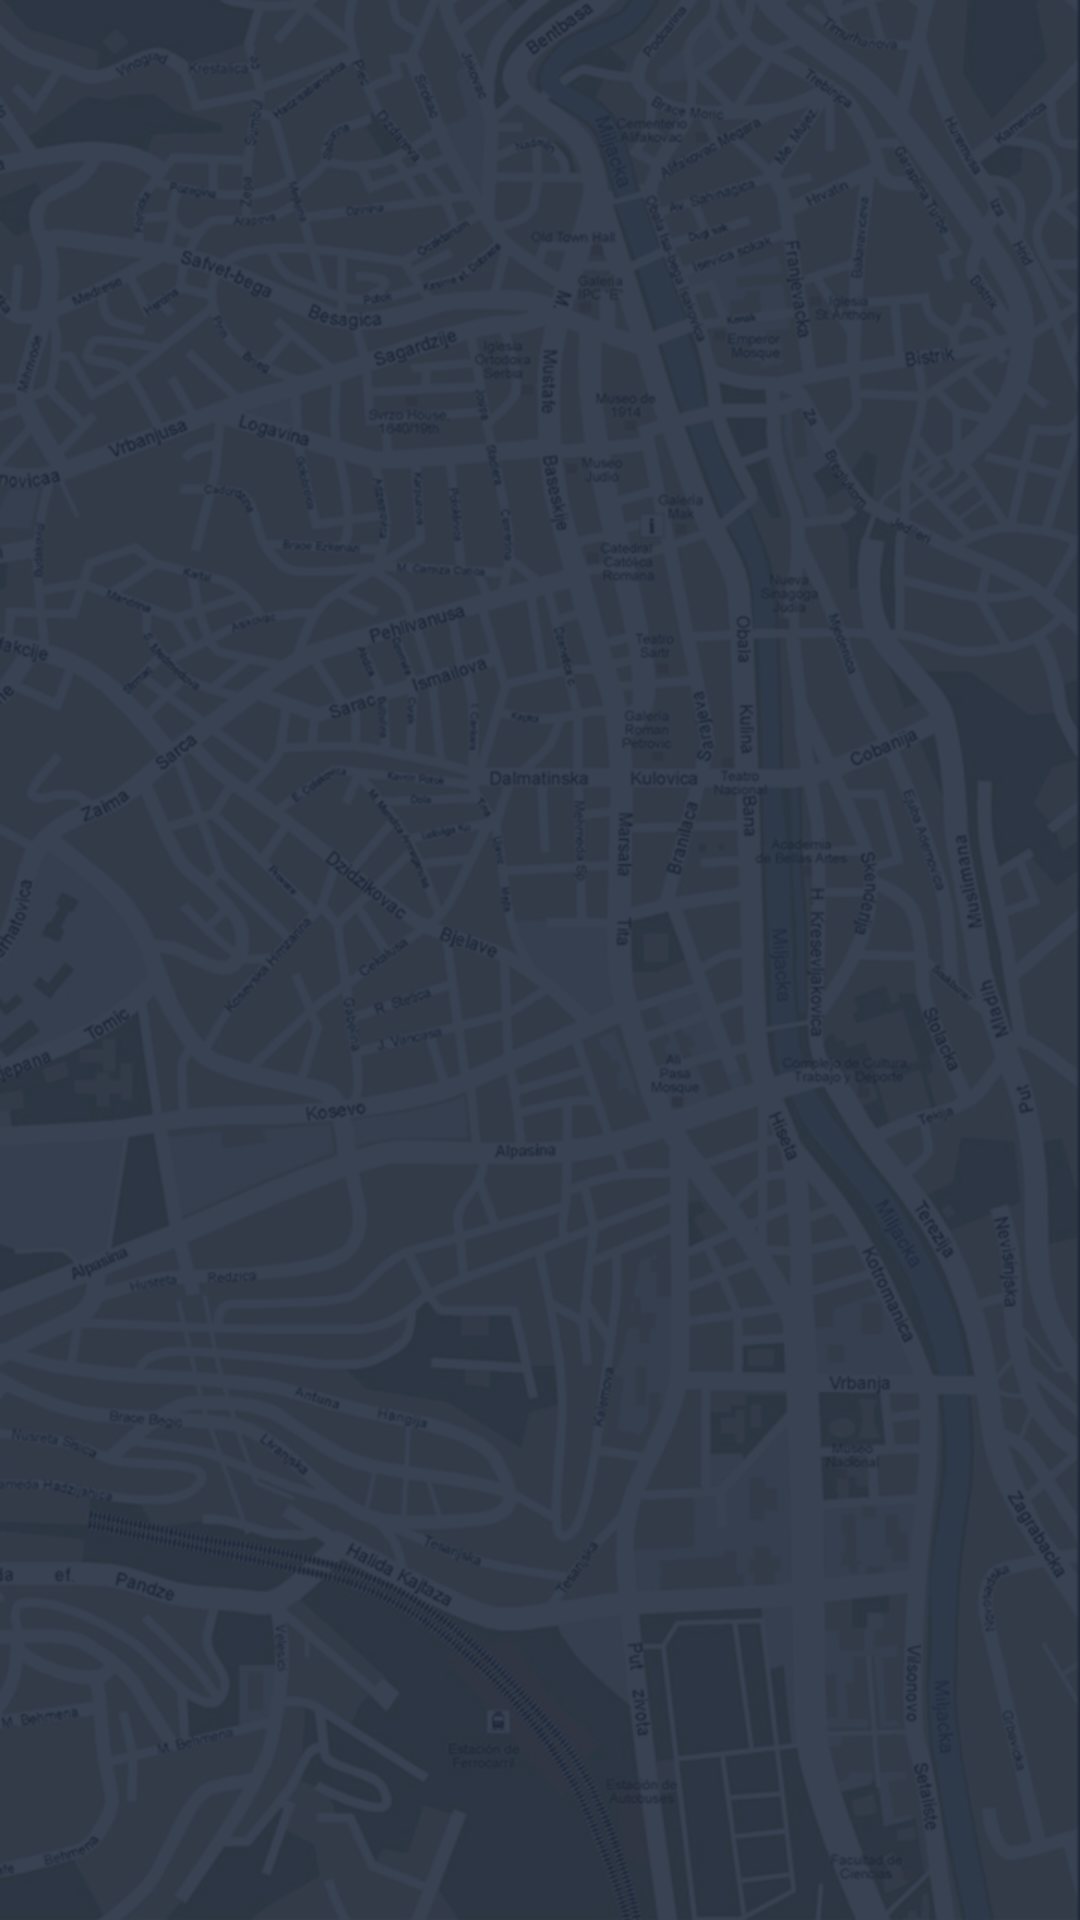

Produce the Android XML layout that renders to this screen, including the resource entries it uses.
<!-- AndroidManifest.xml: application theme AppTheme -->
<!-- res/layout/activity_prevoznici.xml -->
<?xml version="1.0" encoding="utf-8"?>
<RelativeLayout xmlns:android="http://schemas.android.com/apk/res/android"
    xmlns:tools="http://schemas.android.com/tools"
    android:id="@+id/activity_prevoznici"
    android:layout_width="match_parent"
    android:layout_height="match_parent"
    android:paddingBottom="@dimen/activity_vertical_margin"
    android:paddingLeft="@dimen/activity_horizontal_margin"
    android:paddingRight="@dimen/activity_horizontal_margin"
    android:paddingTop="@dimen/activity_vertical_margin"
    android:background="@drawable/pozadina" >

</RelativeLayout>
<!-- resources referenced by this layout -->
<resources>
  <!-- drawable pozadina: png bitmap (drawable, 326897 bytes) -->
  <style name="AppTheme" parent="Theme.AppCompat.Light.NoActionBar">
          
          <item name="colorPrimary">@color/colorPrimaryDark</item>
          <item name="colorPrimaryDark">@color/colorPrimaryDark</item>
          <item name="colorAccent">@color/colorAccent</item>
          <item name="android:textColor">@color/colorWhite</item>
          <item name="android:textColorPrimaryInverse">@color/colorPrimaryDark</item>
          <item name="android:textColorSecondary">@color/colorPrimaryDark</item>
      </style>
  <color name="colorPrimaryDark">#333b49</color>
  <color name="colorAccent">#333b49</color>
  <color name="colorWhite">#ffffff</color>
</resources>
